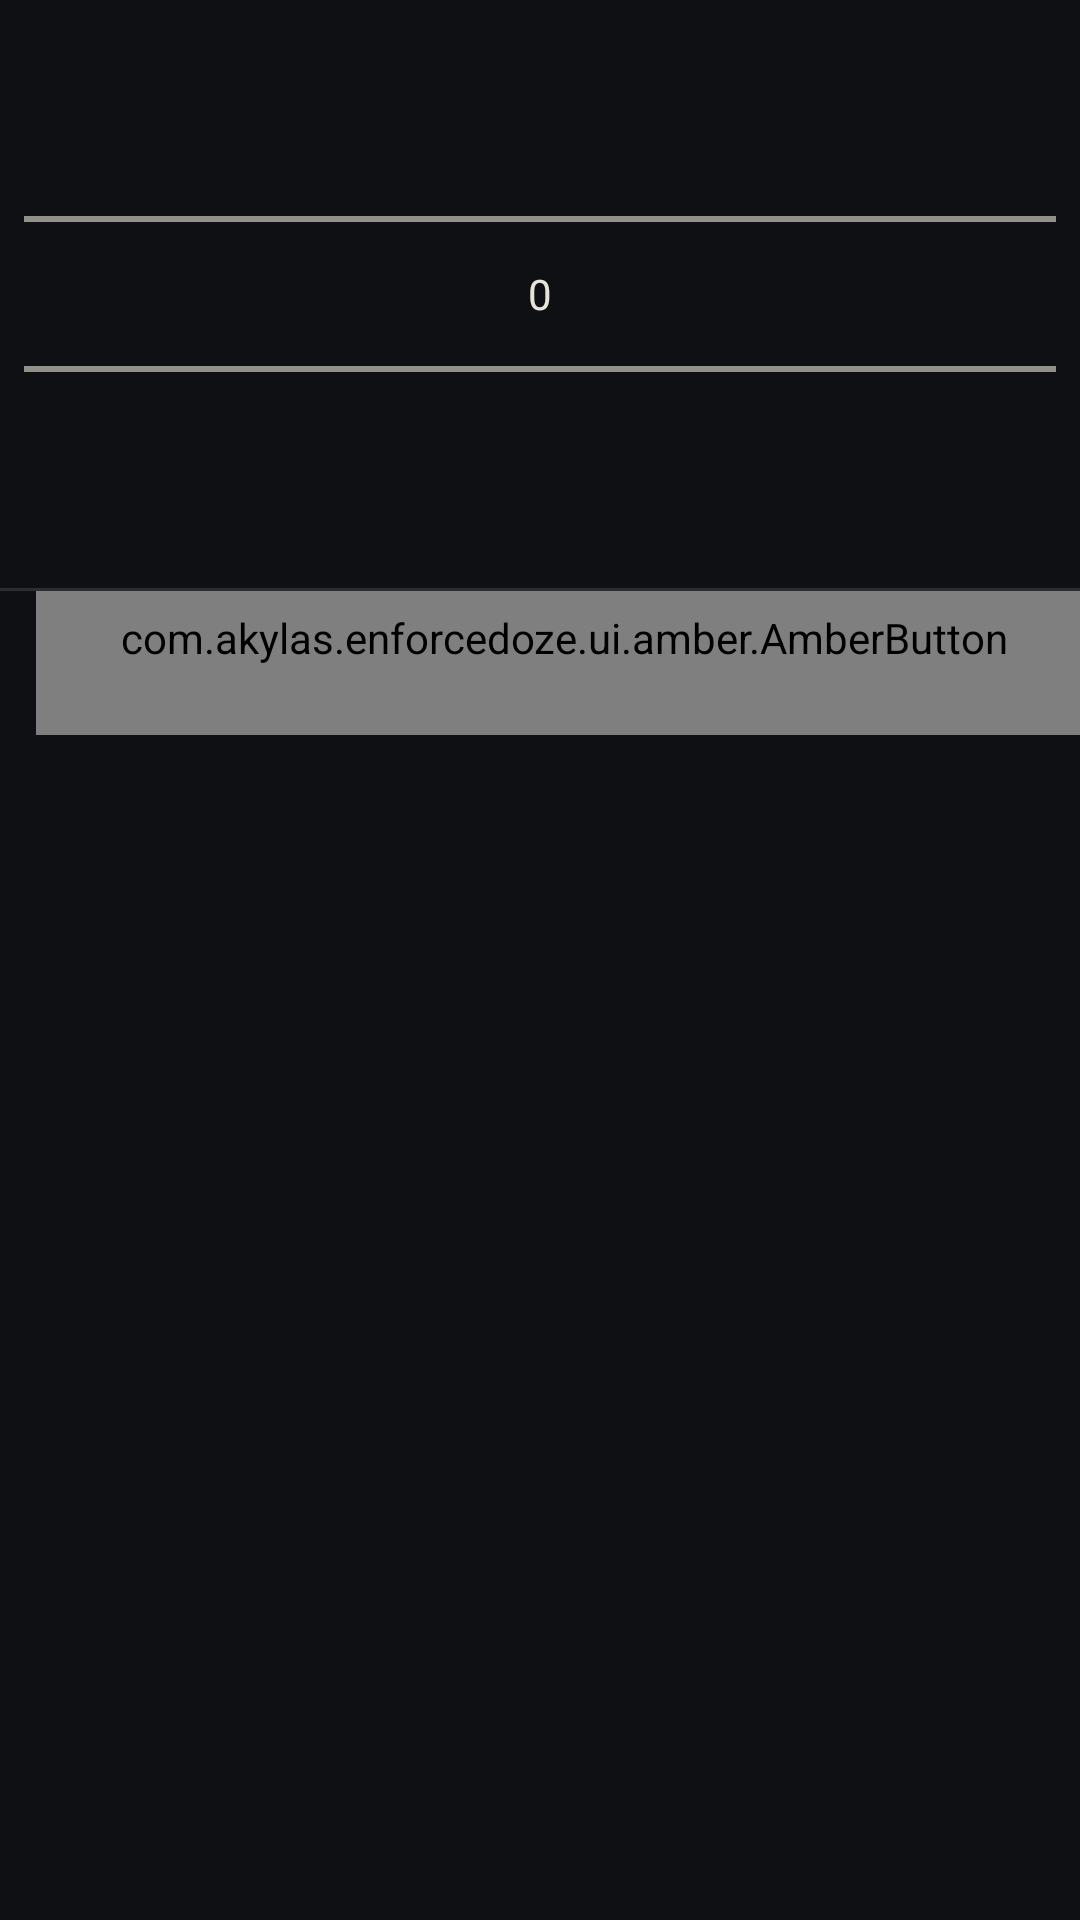

Produce the Android XML layout that renders to this screen, including the resource entries it uses.
<!-- AndroidManifest.xml: application theme AppTheme -->
<!-- res/layout/view_number_picker_dialog.xml -->
<?xml version="1.0" encoding="utf-8"?>
<LinearLayout xmlns:android="http://schemas.android.com/apk/res/android"
    android:orientation="vertical"
    android:layout_width="match_parent"
    android:layout_height="match_parent"
    android:divider="?android:attr/dividerHorizontal"
    android:showDividers="middle">

    <LinearLayout
        android:layout_width="match_parent"
        android:layout_height="wrap_content"
        android:orientation="vertical"
        android:layout_gravity="center_horizontal"
        android:padding="@dimen/space_2">

        <NumberPicker
            android:layout_width="match_parent"
            android:layout_height="wrap_content"
            android:id="@+id/number_picker"
            android:layout_gravity="center_horizontal" />

    </LinearLayout>

    <LinearLayout style="?android:attr/buttonBarStyle"
        android:orientation="vertical"
        android:layout_width="match_parent"
        android:layout_height="wrap_content">

        <com.akylas.enforcedoze.ui.amber.AmberButton style="@style/Widget.Amber.Button.Dialog"
            android:layout_width="match_parent"
            android:layout_height="wrap_content"
            android:id="@+id/btn_save"
            android:layout_gravity="center_horizontal"
            android:text="Save" />
    </LinearLayout>

</LinearLayout>
<!-- resources referenced by this layout -->
<resources>
  <dimen name="space_2">8dp</dimen>
  <style name="ShapeAppearance.Amber.Medium" parent="">
          <item name="cornerFamily">rounded</item>
          <item name="cornerSize">@dimen/corner_button</item>
      </style>
  <style name="ThemeOverlay.App.Preference" parent="PreferenceThemeOverlay">
          <item name="switchPreferenceCompatStyle">@style/App.Preference.SwitchPreference</item>
      </style>
  <color name="amber_ink">#0E1014</color>
  <color name="amber_on_surface">#E9E4DA</color>
  <color name="amber_surface_bright">#36383D</color>
  <color name="amber_surface_container_lowest">#0A0C10</color>
  <color name="amber_surface_container_low">#16181C</color>
  <color name="amber_surface_container">#1E2024</color>
  <color name="amber_surface_container_high">#26282D</color>
  <color name="amber_surface_container_highest">#2F3136</color>
  <color name="amber_on_surface_variant">#A7A39C</color>
  <color name="amber_outline">#71757C</color>
  <color name="amber_outline_variant">#2B2E33</color>
  <color name="amber_primary_day">#E8A54B</color>
  <color name="amber_primary_container_day">#462D0B</color>
  <color name="amber_on_primary_container_day">#F3D2A4</color>
  <color name="amber_glow_day">#14E8A54B</color>
  <color name="amber_on_primary">#1F1307</color>
  <color name="amber_primary_inverse">#7C4E10</color>
  <color name="colorPrimaryDark">#0E1014</color>
  <color name="amber_secondary">#94BD9C</color>
  <color name="amber_on_secondary">#101911</color>
  <color name="amber_secondary_container">#1F3423</color>
  <color name="amber_on_secondary_container">#CDE5D1</color>
  <color name="amber_error">#E6867A</color>
  <color name="amber_on_error">#2D0D09</color>
  <color name="amber_error_container">#4B1E19</color>
  <color name="amber_on_error_container">#F7CCC5</color>
  <style name="TextAppearance.Amber.DisplayLarge" parent="TextAppearance.Amber.Serif">
          <item name="android:textSize">42.7sp</item>
      </style>
  <style name="TextAppearance.Amber.DisplayMedium" parent="TextAppearance.Amber.Serif">
          <item name="android:textSize">42.7sp</item>
      </style>
  <style name="TextAppearance.Amber.DisplaySmall" parent="TextAppearance.Amber.Serif">
          <item name="android:textSize">42.7sp</item>
      </style>
  <style name="TextAppearance.Amber.HeadlineLarge" parent="TextAppearance.Amber.Serif">
          <item name="android:textSize">42.7sp</item>
      </style>
  <style name="TextAppearance.Amber.HeadlineMedium" parent="TextAppearance.Amber.Serif">
          <item name="android:textSize">34.2sp</item>
      </style>
  <style name="TextAppearance.Amber.HeadlineSmall" parent="TextAppearance.Amber.Serif">
          <item name="android:textSize">27.3sp</item>
      </style>
  <style name="TextAppearance.Amber.TitleLarge" parent="TextAppearance.Amber.Serif">
          <item name="android:textSize">21.9sp</item>
      </style>
  <style name="ShapeAppearance.Amber.Small" parent="">
          <item name="cornerFamily">rounded</item>
          <item name="cornerSize">@dimen/corner_inner</item>
      </style>
  <style name="ShapeAppearance.Amber.Large" parent="">
          <item name="cornerFamily">rounded</item>
          <item name="cornerSize">@dimen/corner_card</item>
      </style>
  <style name="Widget.Amber.Button" parent="Widget.Material3.Button">
          <item name="shapeAppearance">@style/ShapeAppearance.Amber.Medium</item>
      </style>
  <style name="Widget.Amber.Button.Text" parent="Widget.Material3.Button.TextButton">
          <item name="shapeAppearance">@style/ShapeAppearance.Amber.Medium</item>
      </style>
  <dimen name="corner_button">16dp</dimen>
  <style name="AppThemeBase" parent="Theme.Material3.Dark.NoActionBar">
      </style>
  <style name="ThemeOverlay.App.Toolbar" parent="">
      </style>
  <dimen name="corner_inner">8dp</dimen>
  <dimen name="corner_card">24dp</dimen>
  <dimen name="space_3">16dp</dimen>
</resources>
